The GitHub repository CRWJ-WJ/crwj contains a labelled image folder "neu_processed" with 5 categories: crazing, inclusion, pitted surface, rolled-in scale, scratches. Examples follow, each with its label.

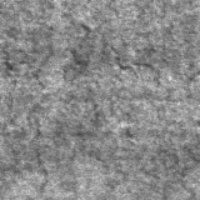
Label: crazing

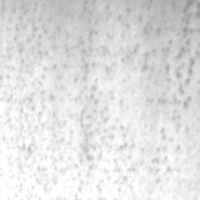
Label: pitted surface

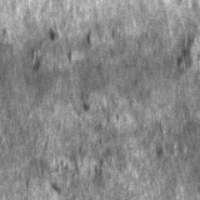
Label: rolled-in scale

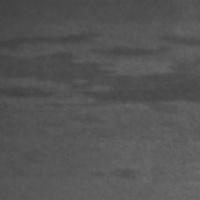
Label: inclusion

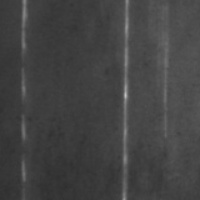
Label: scratches

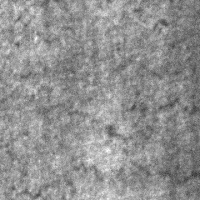
Label: crazing
